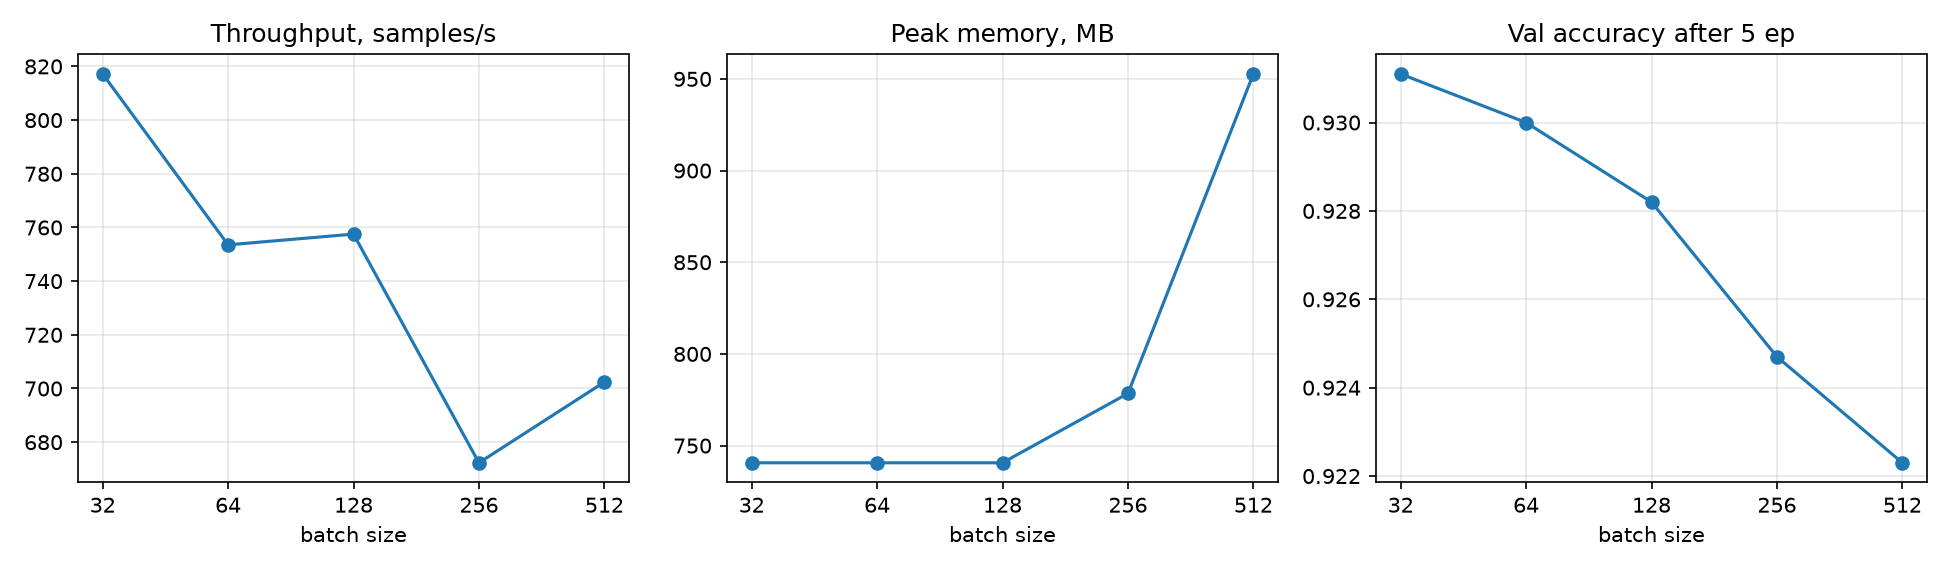

The data file committed next to this chart (first rows):
batch_size, lr, throughput_samples_s, peak_mem_mb, final_val_acc
32, 0.0125, 817.2, 740.6, 0.9311
64, 0.025, 753.5, 740.6, 0.93
128, 0.05, 757.5, 740.6, 0.9282
256, 0.1, 672.3, 778.5, 0.9247
512, 0.2, 702.4, 952.7, 0.9223
